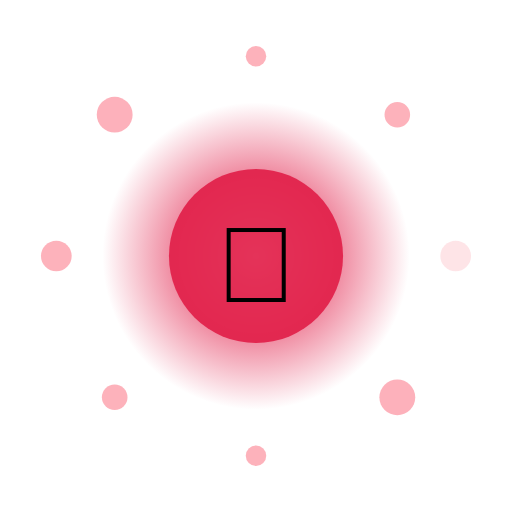
t = 0.00 s
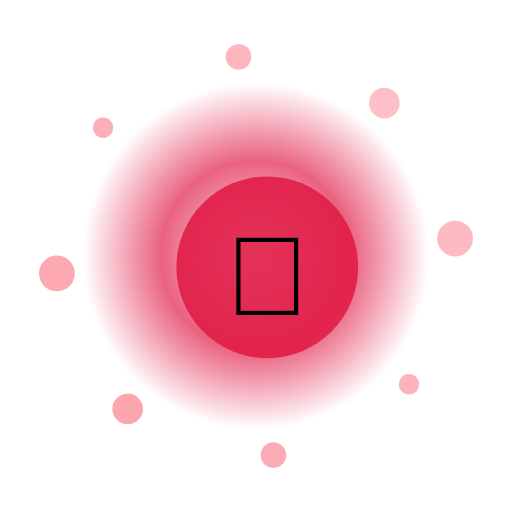
t = 1.67 s
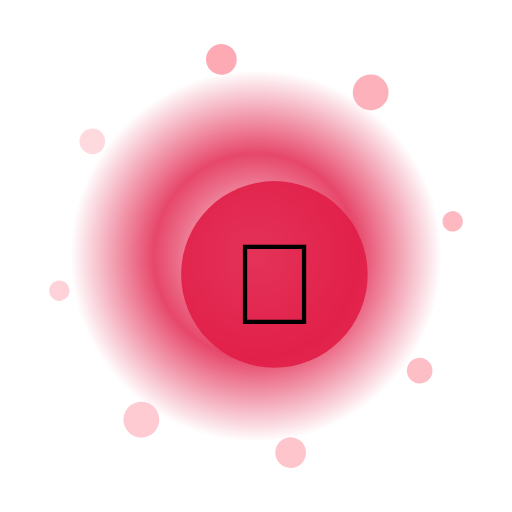
t = 3.33 s
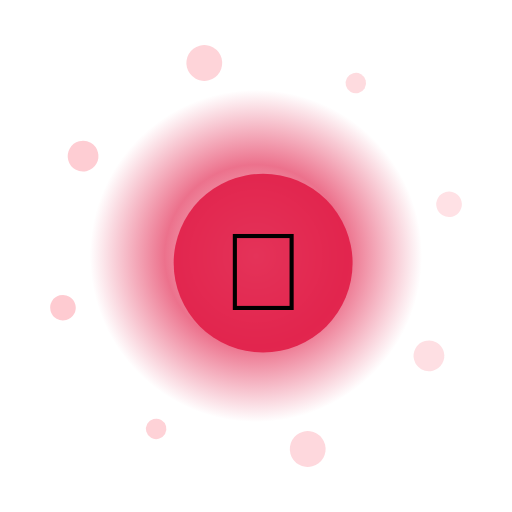
t = 5.00 s
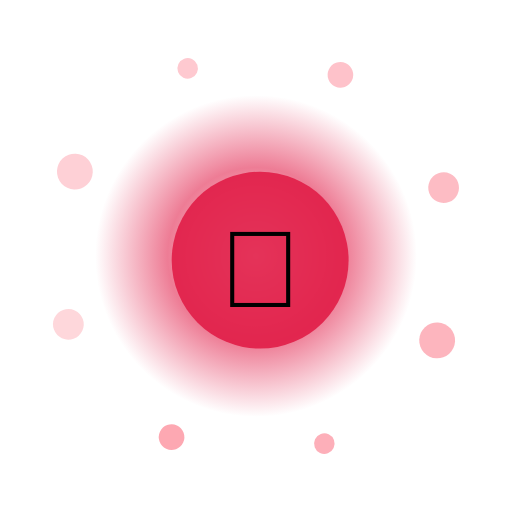
t = 6.67 s
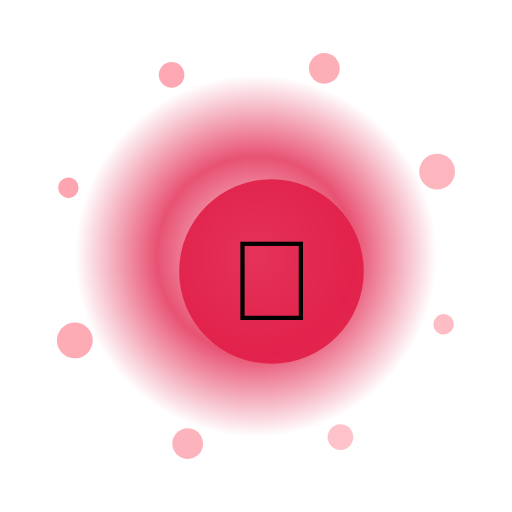
t = 8.33 s

The animated SVG that drew these frames (rendered in a browser with its animation timeline set to each time). Animation: 13 SMIL elements (animate=10,animateTransform=3); frames cover the first 8.33 s, repeats indefinitely.

<?xml version="1.0" encoding="UTF-8"?>
<svg xmlns="http://www.w3.org/2000/svg" viewBox="0 0 200 200" width="200" height="200" style="background:transparent">
  <defs>
    <radialGradient id="g70" cx="50%" cy="50%" r="50%">
      <stop offset="0%" stop-color="#FFF" stop-opacity="0.95"/>
      <stop offset="55%" stop-color="#E11D48" stop-opacity="0.85"/>
      <stop offset="100%" stop-color="#E11D48" stop-opacity="0"/>
    </radialGradient>
    <filter id="glow70" x="-50%" y="-50%" width="200%" height="200%">
      <feGaussianBlur stdDeviation="3" result="b"/>
      <feMerge><feMergeNode in="b"/><feMergeNode in="SourceGraphic"/></feMerge>
    </filter>
  </defs>

  <!-- outer rotating rays -->
  <g filter="url(#glow70)">
    <g>
      <rect x="99" y="10" width="2" height="30" fill="#FFF" opacity="0.35" transform="rotate(0 100 100)"/><rect x="99" y="10" width="2" height="30" fill="#FFF" opacity="0.35" transform="rotate(30 100 100)"/><rect x="99" y="10" width="2" height="30" fill="#FFF" opacity="0.35" transform="rotate(60 100 100)"/><rect x="99" y="10" width="2" height="30" fill="#FFF" opacity="0.35" transform="rotate(90 100 100)"/><rect x="99" y="10" width="2" height="30" fill="#FFF" opacity="0.35" transform="rotate(120 100 100)"/><rect x="99" y="10" width="2" height="30" fill="#FFF" opacity="0.35" transform="rotate(150 100 100)"/><rect x="99" y="10" width="2" height="30" fill="#FFF" opacity="0.35" transform="rotate(180 100 100)"/><rect x="99" y="10" width="2" height="30" fill="#FFF" opacity="0.35" transform="rotate(210 100 100)"/><rect x="99" y="10" width="2" height="30" fill="#FFF" opacity="0.35" transform="rotate(240 100 100)"/><rect x="99" y="10" width="2" height="30" fill="#FFF" opacity="0.35" transform="rotate(270 100 100)"/><rect x="99" y="10" width="2" height="30" fill="#FFF" opacity="0.35" transform="rotate(300 100 100)"/><rect x="99" y="10" width="2" height="30" fill="#FFF" opacity="0.35" transform="rotate(330 100 100)"/>
      <animateTransform attributeName="transform" type="rotate" from="0 100 100" to="360 100 100" dur="10.0s" repeatCount="indefinite"/>
    </g>
  </g>

  <!-- pulsing aura -->
  <circle cx="100" cy="100" r="70" fill="url(#g70)">
    <animate attributeName="r" values="60;74;60" dur="2.30s" repeatCount="indefinite"/>
    <animate attributeName="opacity" values="0.6;1;0.6" dur="2.30s" repeatCount="indefinite"/>
  </circle>

  <!-- orbiting particles -->
  <g>
    <circle cx="178.0" cy="100.0" r="6" fill="#FDA4AF" opacity="0.85"><animate attributeName="opacity" values="0.3;1;0.3" dur="2.30s" begin="0.00s" repeatCount="indefinite"/></circle><circle cx="155.2" cy="155.2" r="7" fill="#FDA4AF" opacity="0.85"><animate attributeName="opacity" values="0.3;1;0.3" dur="2.30s" begin="0.12s" repeatCount="indefinite"/></circle><circle cx="100.0" cy="178.0" r="4" fill="#FDA4AF" opacity="0.85"><animate attributeName="opacity" values="0.3;1;0.3" dur="2.30s" begin="0.24s" repeatCount="indefinite"/></circle><circle cx="44.8" cy="155.2" r="5" fill="#FDA4AF" opacity="0.85"><animate attributeName="opacity" values="0.3;1;0.3" dur="2.30s" begin="0.36s" repeatCount="indefinite"/></circle><circle cx="22.0" cy="100.0" r="6" fill="#FDA4AF" opacity="0.85"><animate attributeName="opacity" values="0.3;1;0.3" dur="2.30s" begin="0.48s" repeatCount="indefinite"/></circle><circle cx="44.8" cy="44.8" r="7" fill="#FDA4AF" opacity="0.85"><animate attributeName="opacity" values="0.3;1;0.3" dur="2.30s" begin="0.60s" repeatCount="indefinite"/></circle><circle cx="100.0" cy="22.0" r="4" fill="#FDA4AF" opacity="0.85"><animate attributeName="opacity" values="0.3;1;0.3" dur="2.30s" begin="0.72s" repeatCount="indefinite"/></circle><circle cx="155.2" cy="44.8" r="5" fill="#FDA4AF" opacity="0.85"><animate attributeName="opacity" values="0.3;1;0.3" dur="2.30s" begin="0.84s" repeatCount="indefinite"/></circle>
    <animateTransform attributeName="transform" type="rotate" from="0 100 100" to="-360 100 100" dur="12.0s" repeatCount="indefinite"/>
  </g>

  <!-- core glyph -->
  <g>
    <circle cx="100" cy="100" r="34" fill="#E11D48" opacity="0.9"/>
    <text x="100" y="118" text-anchor="middle" font-size="42" font-family="Apple Color Emoji, Segoe UI Emoji, Noto Color Emoji, sans-serif">🐉</text>
    <animateTransform attributeName="transform" type="scale" values="1;1.08;1" dur="2.30s" additive="sum" repeatCount="indefinite"/>
  </g>

  <title>Jalwa Mythic Pegasus</title>
</svg>
